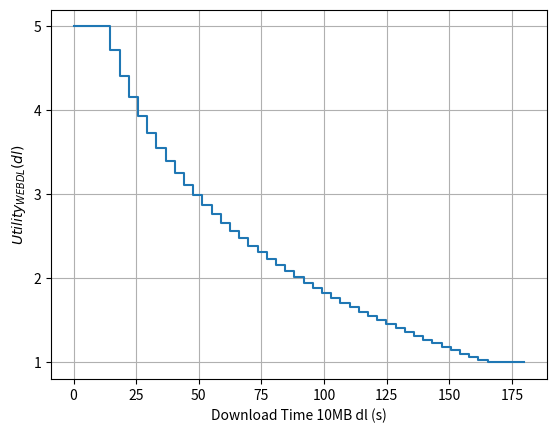
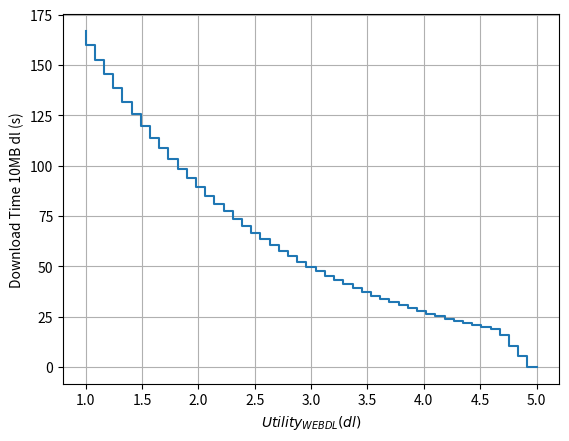

Reproduce these figures in Python, in order.
#!/usr/bin/env python3
# -*- coding: utf-8 -*-

import pandas as pd
import numpy as np
from scipy import interpolate

# Download Task (10 MB)
# [redacted]
# Narrowing the gap between subjective time perception and Quality of Experience."
# Communications (ICC), 2012 IEEE International Conference on. IEEE, 2012.
class WebDLUtility(object):

    def __init__(self, scaled=False, min_mos=1, max_mos=5):

        self._scaled = scaled

        self._min_mos = min_mos
        self._max_mos = max_mos

        # Create inverse by interpolation
        x = np.linspace(0.1, 150)
        y = list(map(self.predict, x))

        self._finv = interpolate.interp1d(y, x,
                                 fill_value="extrapolate",
                                 bounds_error=False)

    def predict(self, dl):

        temp_mos = self._predict_mos(dl)

        if not (temp_mos >= self._min_mos and temp_mos <= self._max_mos):
            raise Exception("Invalid MOS %.5f (bounds: [%.5f, %.5f]!" % (temp_mos, self._min_mos, self._max_mos))

        if self._scaled:
            utility = np.interp(temp_mos, (self._min_mos, self._max_mos), (1, 5))
        else:
            utility = temp_mos

        return utility

    def _predict_mos(self, dl):
        """
        :param dl: Download Time (s)
        """
        # Restrict to range 1.0 - 5.0
        return max(1.0, min(-1.68 * np.log(dl) + 9.61, 5.0))

    def inverse(self, mos):

        assert(mos >= 1.0 and mos <= 5.0)

        r = self._finv(mos)

        return r


if __name__ == "__main__":

    model = WebDLUtility()

    print(model.predict(10))
    print(model.predict(150))

    import numpy as np
    import matplotlib.pylab as plt

    f, ax = plt.subplots()

    x = np.linspace(0.01, 180.0)
    y = list(map(model.predict, x))

    ax.step(x, y)
    ax.grid()

    ax.set_yticks(range(1, 6))

    ax.set_xlabel("Download Time 10MB dl (s)")
    ax.set_ylabel(r"$Utility_{WEBDL}(dl)$")

    # Inverse function
    f, ax = plt.subplots()

    x = np.linspace(1, 5)
    y = list(map(model.inverse, x))

    ax.step(x, y)
    ax.grid()

    ax.set_ylabel("Download Time 10MB dl (s)")
    ax.set_xlabel(r"$Utility_{WEBDL}(dl)$")

    f.savefig("utility_webdl.png", dpi=200)
